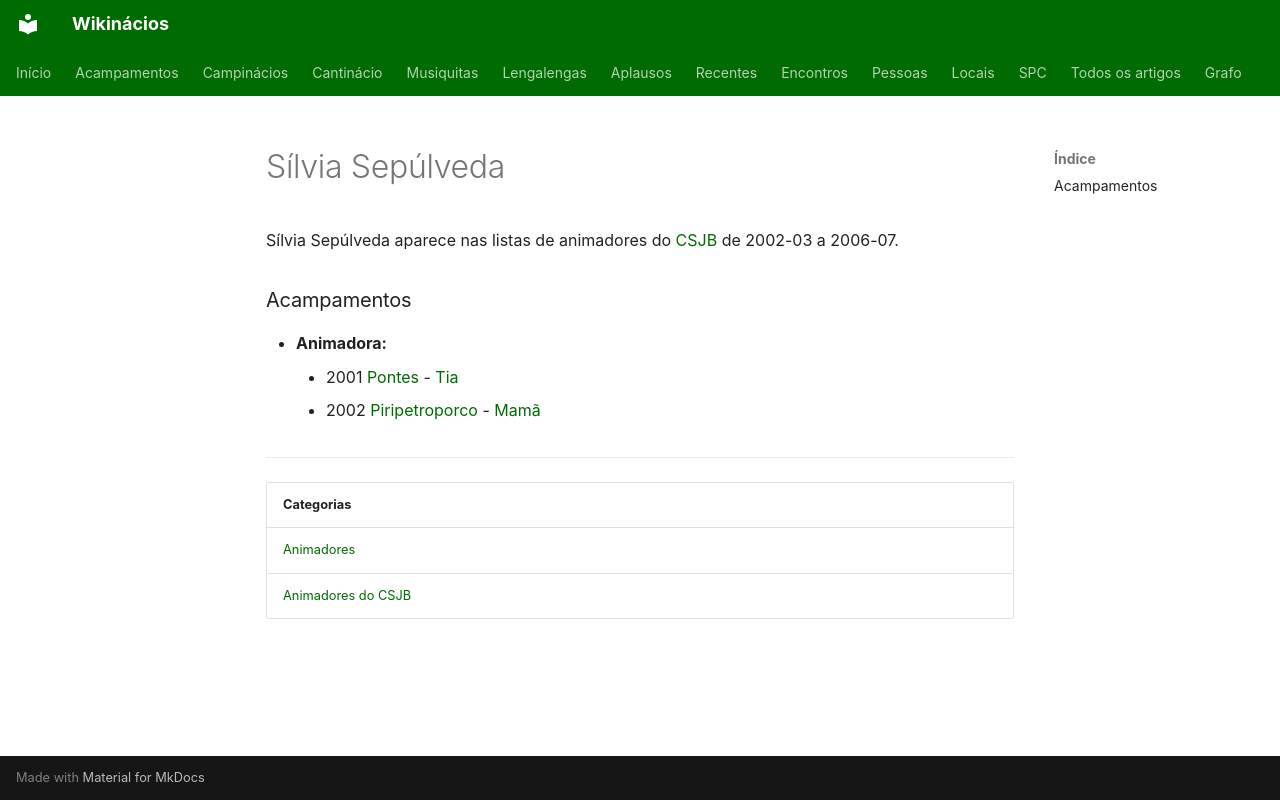

repository: neteinstein/Campinacios · page: Pessoas/S/Sílvia Sepúlveda.html · generator: mkdocs

# Sílvia Sepúlveda

Sílvia Sepúlveda aparece nas listas de animadores do [CSJB](../../Movimento/CSJB.md) de 2002-03 a 2006-07.

### Acampamentos

- **Animadora:**
    - 2001 [Pontes](../../Acampamentos/2001/Pontes.md) - [Tia](../../Cargos/Tio.md)
    - 2002 [Piripetroporco](../../Acampamentos/2002/Piripetroporco.md) - [Mamã](../../Cargos/Mam%C3%A3.md)

---

| Categorias |
| --- |
| [Animadores](../../Categorias/Animadores.md) |
| [Animadores do CSJB](../../Categorias/Animadores%20do%20CSJB.md) |
